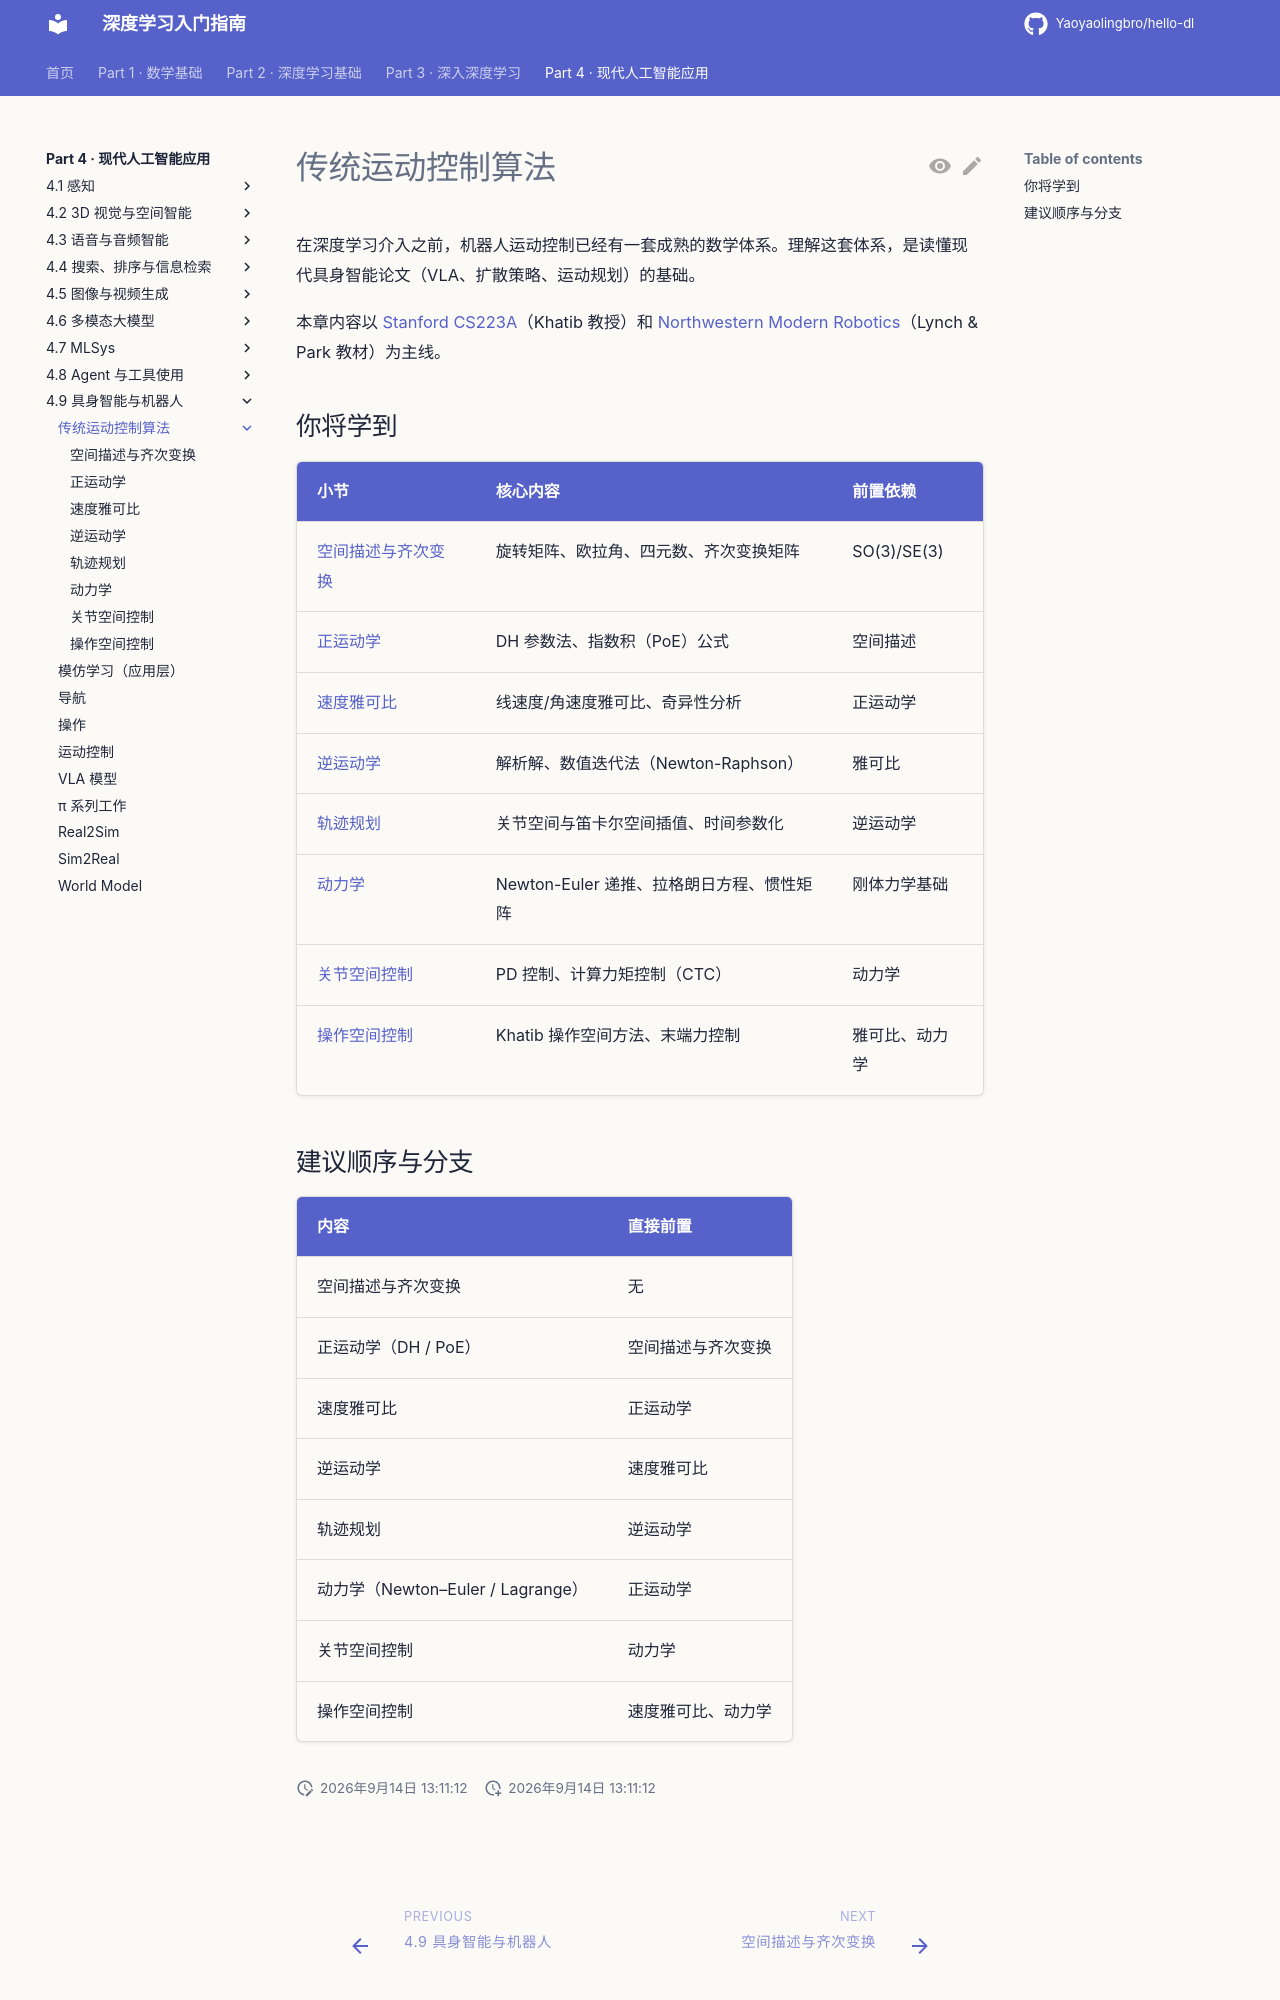

repository: Yaoyaolingbro/hello-dl · page: 04-applications/embodied/classical-control/index.html · generator: mkdocs

# 传统运动控制算法

在深度学习介入之前，机器人运动控制已经有一套成熟的数学体系。理解这套体系，是读懂现代具身智能论文（VLA、扩散策略、运动规划）的基础。

本章内容以 [Stanford CS223A](https://cs.stanford.edu/groups/manips/teaching/cs223a/)（Khatib 教授）和 [Northwestern Modern Robotics](http://hades.mech.northwestern.edu/index.php/Modern_Robotics)（Lynch & Park 教材）为主线。

## 你将学到

| 小节 | 核心内容 | 前置依赖 |
|------|----------|----------|
| [空间描述与齐次变换](spatial-descriptions.md) | 旋转矩阵、欧拉角、四元数、齐次变换矩阵 | SO(3)/SE(3) |
| [正运动学](forward-kinematics.md) | DH 参数法、指数积（PoE）公式 | 空间描述 |
| [速度雅可比](jacobian.md) | 线速度/角速度雅可比、奇异性分析 | 正运动学 |
| [逆运动学](inverse-kinematics.md) | 解析解、数值迭代法（Newton-Raphson） | 雅可比 |
| [轨迹规划](trajectory-generation.md) | 关节空间与笛卡尔空间插值、时间参数化 | 逆运动学 |
| [动力学](dynamics.md) | Newton-Euler 递推、拉格朗日方程、惯性矩阵 | 刚体力学基础 |
| [关节空间控制](joint-space-control.md) | PD 控制、计算力矩控制（CTC） | 动力学 |
| [操作空间控制](operational-space-control.md) | Khatib 操作空间方法、末端力控制 | 雅可比、动力学 |
